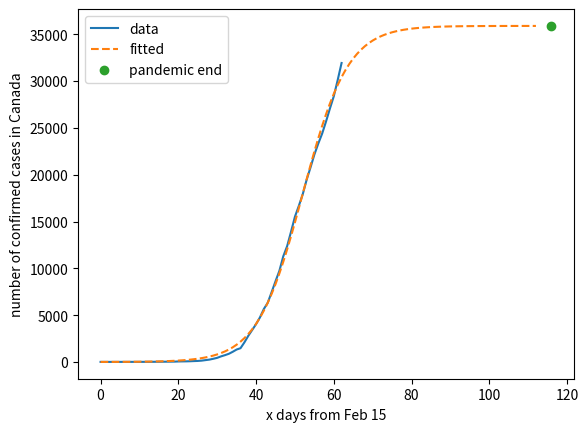

This chart was generated by the following Python code:
import matplotlib.pyplot as plt
import numpy as np

from scipy.optimize import curve_fit
from scipy.optimize import fsolve

def log_curve(x, k, x_0, ymax):
    return ymax / (1 + np.exp(-k*(x-x_0)))

y = [8, 8, 8, 8, 8, 8, 9, 9, 10, 11, 11, 12, 14, 15, 20, 24, 27, 30, 34, 37, 54, 60, 66, 77, 95, 110, 142, 198, 252, 341, 441, 598, 727, 873, 1087, 1328, 1470, 2091, 2792, 3409, 4043, 4757, 5655, 6320, 7448, 8612, 9731, 11283, 12375, 13912, 15512, 16667, 17897, 19438, 20765, 22148, 23318, 24383, 25680, 27063, 28379, 30106, 31927]
x = np.array([x for x in range(0,len(y))])
popt, pcov = curve_fit(log_curve, x, y, p0=[0, 25, 30000])
estimated_k, estimated_x_0, ymax= popt

k = estimated_k
x_0 = estimated_x_0
x_prediction = np.array([x for x in range(0,len(y)+50)])
y_fitted = log_curve(x_prediction, k, x_0, ymax)
print('k, x_0 (inflection point), ymax')
print(k, x_0, ymax)

# errors
errors = [np.sqrt(pcov[i][i]) for i in [0,1,2]]
print(errors)

sol = int(fsolve(lambda x : log_curve(x, k, x_0, ymax) - int(ymax),k))
print('Will end {0} days from Feb 15.'.format(sol))

plt.plot(x, y, label='data')
plt.plot(x_prediction, y_fitted, '--', label='fitted')
plt.plot(sol, ymax, 'o', label='pandemic end')
plt.xlabel('x days from Feb 15')
plt.ylabel('number of confirmed cases in Canada')
plt.legend()
plt.show()
